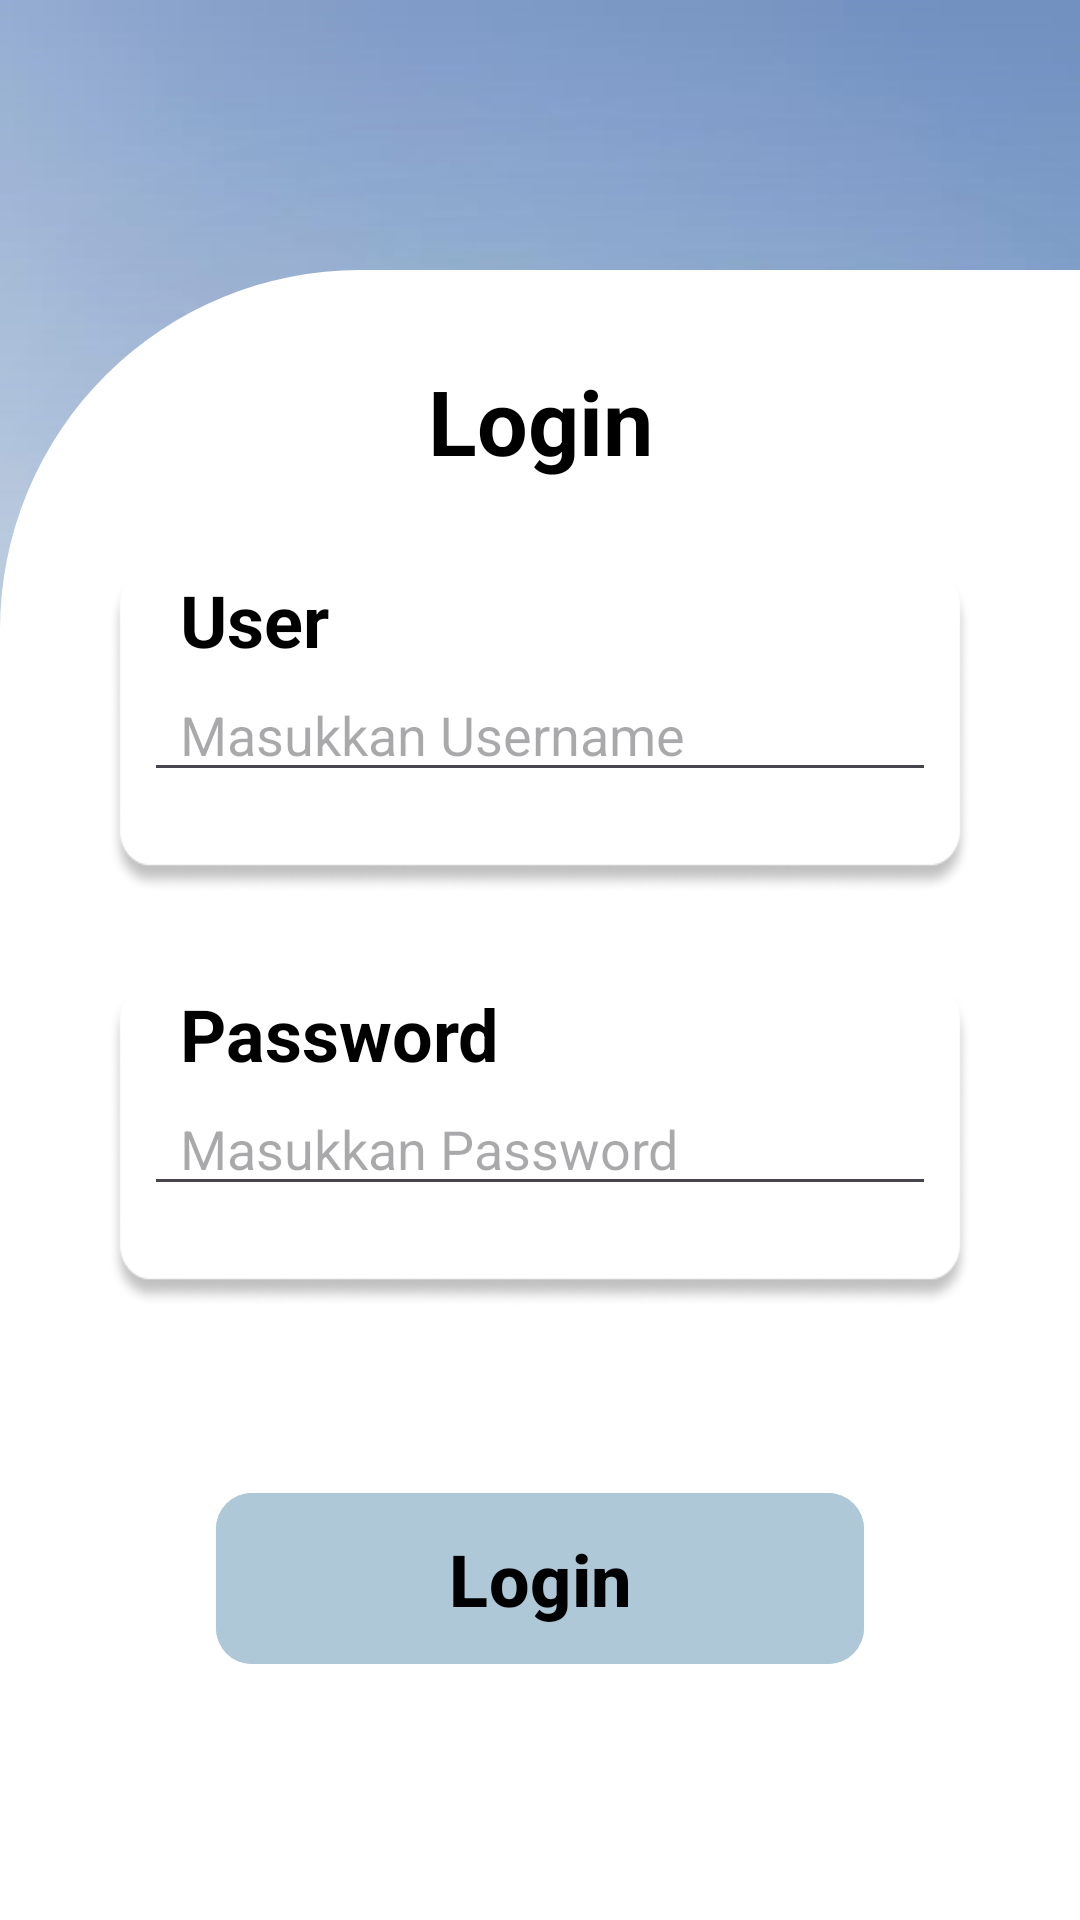

Produce the Android XML layout that renders to this screen, including the resource entries it uses.
<!-- AndroidManifest.xml: application theme Theme.ProjectKP -->
<!-- res/layout/activity_login.xml -->
<?xml version="1.0" encoding="utf-8"?>
<androidx.constraintlayout.widget.ConstraintLayout
    xmlns:android="http://schemas.android.com/apk/res/android"
    xmlns:app="http://schemas.android.com/apk/res-auto"
    xmlns:tools="http://schemas.android.com/tools"
    android:id="@+id/main"
    android:background="@drawable/bglogin"
    android:layout_width="match_parent"
    android:layout_height="match_parent"
    tools:context=".ui.Activity.LoginActivity">

    <ImageView
        android:id="@+id/img_logo"
        android:layout_width="match_parent"
        android:layout_height="wrap_content"
        android:src="@drawable/img_1"
        android:layout_marginTop="50dp"
        app:layout_constraintTop_toTopOf="parent"
        android:layout_marginStart="160dp"
        android:layout_marginEnd="160dp"
   />

    <androidx.constraintlayout.widget.ConstraintLayout
        android:layout_width="match_parent"
        android:layout_height="550dp"
        android:background="@drawable/corner_left"
        android:elevation="500dp"
        app:layout_constraintBottom_toBottomOf="parent"
        app:layout_constraintStart_toStartOf="parent">

        <TextView
            android:id="@+id/tv_login"
            android:layout_width="match_parent"
            android:layout_height="wrap_content"
            android:layout_marginTop="30dp"
            android:text="Login"
            android:textColor="@color/black"
            android:textSize="30dp"
            android:textStyle="bold"
            android:gravity="center"
            app:layout_constraintTop_toTopOf="parent" />

        <androidx.constraintlayout.widget.ConstraintLayout
            android:id="@+id/cons_user"
            android:layout_width="match_parent"
            android:layout_height="108dp"
            android:layout_marginHorizontal="36dp"
            android:layout_marginTop="30dp"
            android:background="@drawable/img_3"
            app:layout_constraintTop_toBottomOf="@id/tv_login"
            app:layout_constraintStart_toStartOf="parent"
            app:layout_constraintEnd_toEndOf="parent"
            android:elevation="12dp">

            <TextView
                android:id="@+id/tv_user"
                android:layout_width="match_parent"
                android:layout_height="wrap_content"
                android:paddingStart="24dp"
                android:text="User"
                android:textSize="24dp"
                android:textColor="@color/black"
                android:textStyle="bold"
                app:layout_constraintStart_toStartOf="parent"
                app:layout_constraintTop_toTopOf="parent" />

            <EditText
                android:id="@+id/et_username"
                android:layout_width="match_parent"
                android:layout_height="wrap_content"
                android:paddingStart="12dp"
                app:layout_constraintTop_toBottomOf="@id/tv_user"
                android:layout_marginHorizontal="12dp"
                android:hint="Masukkan Username" />

        </androidx.constraintlayout.widget.ConstraintLayout>

        <androidx.constraintlayout.widget.ConstraintLayout
            android:id="@+id/cons_pass"
            android:layout_width="match_parent"
            android:layout_height="108dp"
            android:layout_marginHorizontal="36dp"
            android:layout_marginTop="30dp"
            android:background="@drawable/img_3"
            app:layout_constraintTop_toBottomOf="@id/cons_user"
            app:layout_constraintStart_toStartOf="parent"
            app:layout_constraintEnd_toEndOf="parent"
            android:elevation="12dp">

            <TextView
                android:id="@+id/tv_pass"
                android:layout_width="match_parent"
                android:layout_height="wrap_content"
                android:paddingStart="24dp"
                android:text="Password"
                android:textColor="@color/black"
                android:textSize="24dp"
                android:textStyle="bold"
                app:layout_constraintStart_toStartOf="parent"
                app:layout_constraintTop_toTopOf="parent" />

            <EditText
                android:id="@+id/et_pass"
                android:layout_width="match_parent"
                android:layout_height="wrap_content"
                android:paddingStart="12dp"
                app:layout_constraintTop_toBottomOf="@id/tv_pass"
                android:inputType="textPassword"
                android:layout_marginHorizontal="12dp"
                android:hint="Masukkan Password" />

        </androidx.constraintlayout.widget.ConstraintLayout>

        <com.google.android.material.button.MaterialButton
            android:id="@+id/btn_login"
            android:layout_width="match_parent"
            android:layout_height="65dp"
            app:layout_constraintTop_toBottomOf="@id/cons_pass"
            app:layout_constraintBottom_toBottomOf="parent"
            android:layout_marginHorizontal="72dp"
            android:layout_marginBottom="24dp"
            app:cornerRadius="12dp"
            android:textSize="24dp"
            android:textStyle="bold"
            android:textColor="@color/black"
            android:text="Login"
            android:backgroundTint="#AEC8D7"
            android:textAllCaps="false"/>

    </androidx.constraintlayout.widget.ConstraintLayout>

</androidx.constraintlayout.widget.ConstraintLayout>
<!-- resources referenced by this layout -->
<resources>
  <color name="black">#FF000000</color>
  <!-- drawable bglogin: jpg bitmap (drawable, 42199 bytes) -->
  <!-- drawable corner_left (drawable) -->
  <?xml version="1.0" encoding="utf-8"?>
  <selector xmlns:android="http://schemas.android.com/apk/res/android">
      <item>
          <shape>
              <corners android:topLeftRadius="120dp"/>
              <solid android:color="@android:color/white"/>
          </shape>
      </item>
      <item android:drawable="@color/white"/>
  </selector>
  <!-- drawable img_1: png bitmap (drawable, 8811 bytes) -->
  <!-- drawable img_3: png bitmap (drawable, 9992 bytes) -->
  <style name="Theme.ProjectKP" parent="Theme.MaterialComponents.DayNight.DarkActionBar">
          
          <item name="colorPrimary">@color/purple_500</item>
          <item name="colorPrimaryVariant">@color/purple_700</item>
          <item name="colorOnPrimary">@color/white</item>
          
          <item name="colorSecondary">@color/teal_200</item>
          <item name="colorSecondaryVariant">@color/teal_700</item>
          <item name="colorOnSecondary">@color/black</item>
          
          <item name="android:statusBarColor">?attr/colorPrimaryVariant</item>
          
      </style>
  <color name="white">#FFFFFFFF</color>
  <color name="purple_500">#FF6200EE</color>
  <color name="purple_700">#FF3700B3</color>
  <color name="teal_200">#FF03DAC5</color>
  <color name="teal_700">#FF018786</color>
</resources>
